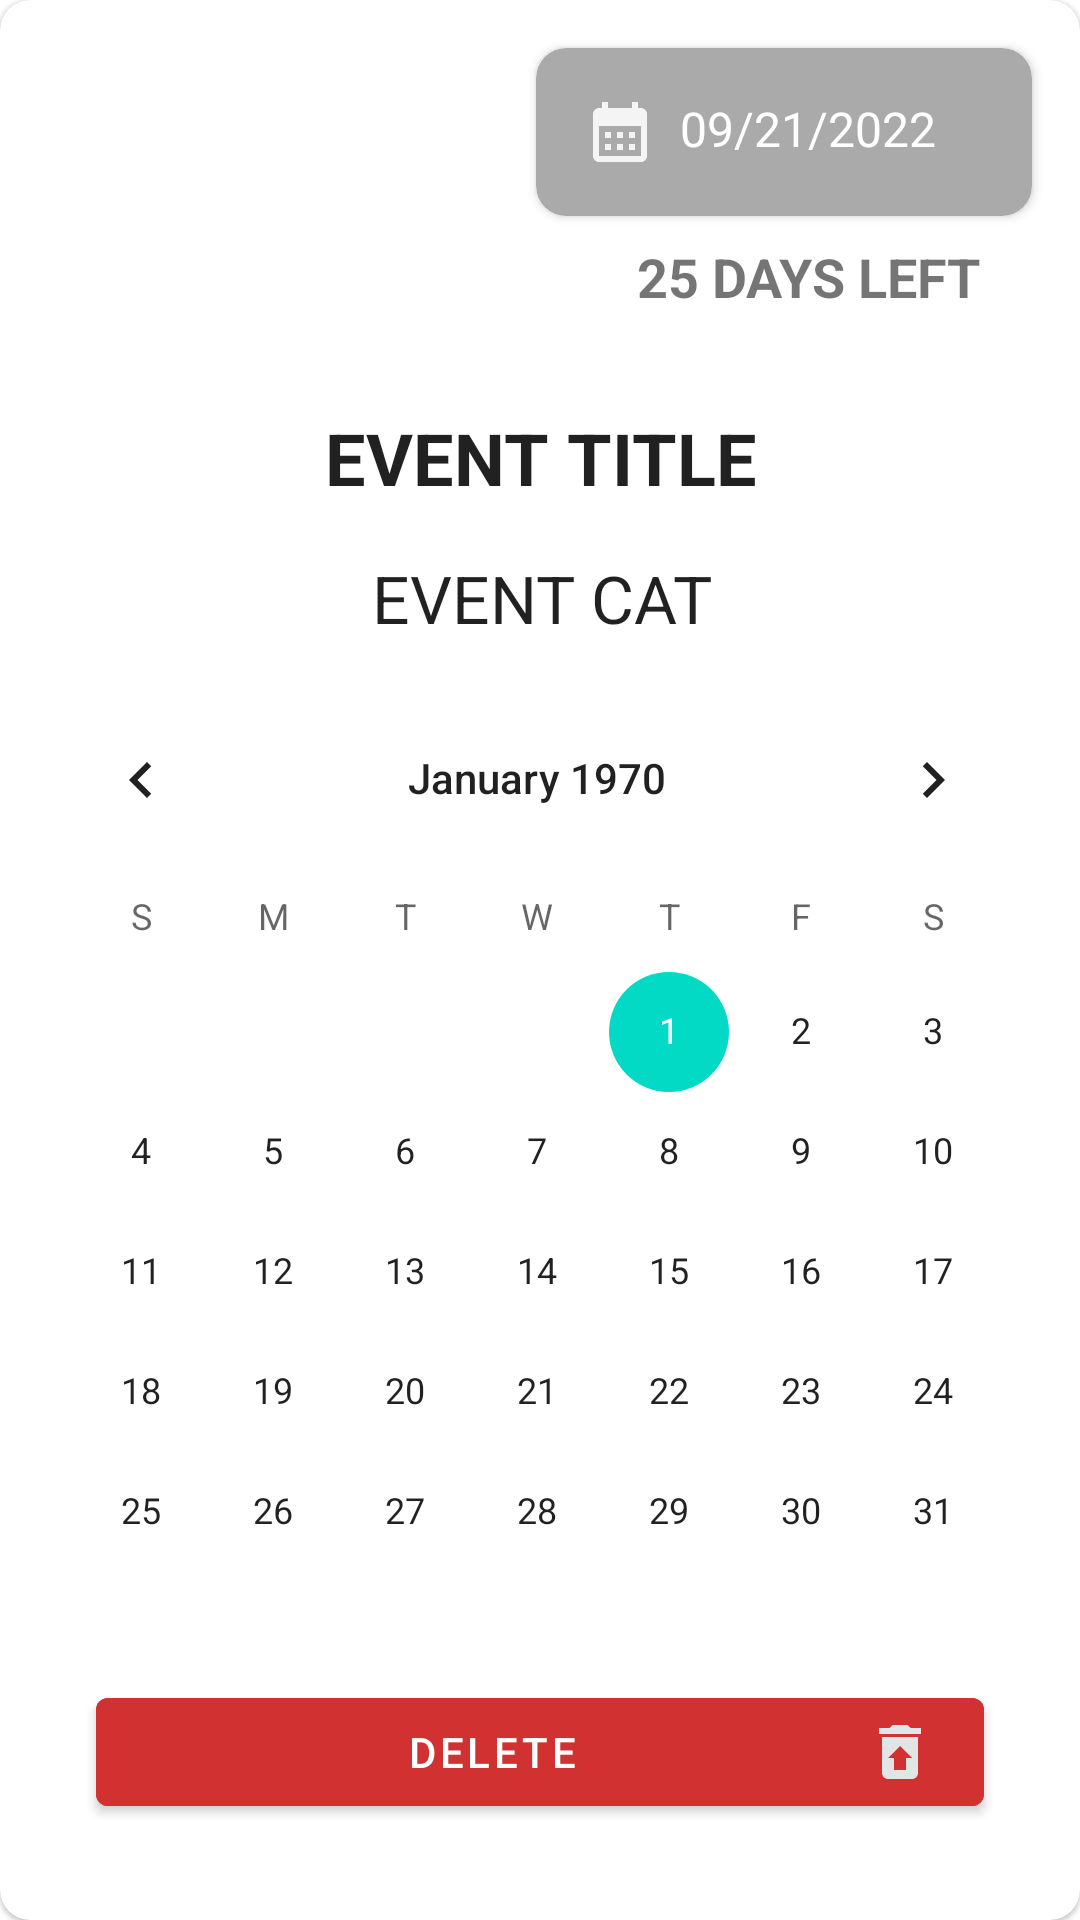

Produce the Android XML layout that renders to this screen, including the resource entries it uses.
<!-- AndroidManifest.xml: application theme Theme.Week_two -->
<!-- res/layout/fragment_thrid.xml -->
<?xml version="1.0" encoding="utf-8"?>
<com.google.android.material.card.MaterialCardView
    xmlns:android="http://schemas.android.com/apk/res/android"
    xmlns:tools="http://schemas.android.com/tools"
    android:layout_width="match_parent"
    android:layout_height="match_parent"
    xmlns:app="http://schemas.android.com/apk/res-auto"
    android:elevation="10dp"
    android:padding="8dp"
    android:layout_margin="16dp"
    app:cardCornerRadius="10dp"
    tools:context=".views.ThirdFragment">

    <androidx.constraintlayout.widget.ConstraintLayout
        android:layout_width="match_parent"
        android:layout_height="match_parent">

        <androidx.cardview.widget.CardView
            android:id="@+id/cardView"
            android:layout_width="wrap_content"
            android:layout_height="wrap_content"
            android:layout_marginTop="16dp"
            android:layout_marginEnd="16dp"
            android:backgroundTint="@android:color/darker_gray"
            android:elevation="10dp"
            app:cardCornerRadius="10dp"
            app:layout_constraintEnd_toEndOf="parent"
            app:layout_constraintTop_toTopOf="parent">

            <TextView
                android:id="@+id/event_date_desc"
                android:layout_width="match_parent"
                android:layout_height="match_parent"
                android:layout_marginTop="16dp"
                android:layout_marginEnd="16dp"
                android:layout_marginBottom="16dp"
                android:drawablePadding="8dp"
                android:paddingHorizontal="16dp"
                android:text="@string/event_desc_date"
                android:textColor="@color/white"
                android:textSize="16sp"
                app:drawableStartCompat="@drawable/ic_calendar" />

        </androidx.cardview.widget.CardView>

        <TextView
            android:id="@+id/event_title_desc"
            android:layout_width="0dp"
            android:layout_height="wrap_content"
            android:layout_marginStart="16dp"
            android:layout_marginTop="32dp"
            android:layout_marginEnd="16dp"
            android:text="@string/event_title"
            android:textAlignment="center"
            android:textAppearance="@style/TextAppearance.AppCompat.Headline"
            android:textStyle="bold"
            app:layout_constraintEnd_toEndOf="parent"
            app:layout_constraintStart_toStartOf="parent"
            app:layout_constraintTop_toBottomOf="@+id/event_days_left" />

        <TextView
            android:id="@+id/event_cat_desc"
            android:layout_width="379dp"
            android:layout_height="wrap_content"
            android:layout_marginTop="16dp"
            android:text="@string/event_cat"
            android:textAlignment="center"
            android:textAppearance="@style/TextAppearance.AppCompat.Large"
            app:layout_constraintEnd_toEndOf="@+id/event_title_desc"
            app:layout_constraintStart_toStartOf="@+id/event_title_desc"
            app:layout_constraintTop_toBottomOf="@+id/event_title_desc" />

        <TextView
            android:id="@+id/event_days_left"
            android:layout_width="0dp"
            android:layout_height="wrap_content"
            android:layout_marginTop="8dp"
            android:text="@string/_25_days_left"
            android:textAlignment="center"
            android:textSize="18sp"
            android:textStyle="bold"
            app:layout_constraintEnd_toEndOf="parent"
            app:layout_constraintStart_toStartOf="@+id/cardView"
            app:layout_constraintTop_toBottomOf="@+id/cardView" />

        <CalendarView
            android:id="@+id/event_cal"
            android:layout_width="wrap_content"
            android:layout_height="wrap_content"
            android:layout_marginStart="14dp"
            android:layout_marginTop="16dp"
            android:layout_marginEnd="16dp"
            app:layout_constraintBottom_toTopOf="@+id/btn_delete_container"
            app:layout_constraintEnd_toEndOf="parent"
            app:layout_constraintStart_toStartOf="parent"
            app:layout_constraintTop_toBottomOf="@+id/event_cat_desc" />

        <include
            android:id="@+id/btn_delete_container"
            layout="@layout/event_delete_button"
            android:layout_width="0dp"
            android:layout_height="wrap_content"
            android:layout_marginStart="32dp"
            android:layout_marginEnd="32dp"
            android:layout_marginBottom="32dp"
            app:layout_constraintBottom_toBottomOf="parent"
            app:layout_constraintEnd_toEndOf="parent"
            app:layout_constraintStart_toStartOf="parent" />

    </androidx.constraintlayout.widget.ConstraintLayout>

</com.google.android.material.card.MaterialCardView>
<!-- res/layout/event_delete_button.xml (included above) -->
<?xml version="1.0" encoding="utf-8"?>
<Button
    xmlns:app="http://schemas.android.com/apk/res-auto"
    xmlns:android="http://schemas.android.com/apk/res/android"
    xmlns:tools="http://schemas.android.com/tools"
    android:id="@+id/btn_delete_event"
    android:layout_width="0dp"
    android:layout_height="wrap_content"
    android:layout_marginStart="32dp"
    android:layout_marginEnd="32dp"
    android:layout_marginBottom="32dp"
    android:backgroundTint="#D13131"
    android:text="@string/event_delete_btn"
    app:drawableEndCompat="@drawable/ic_delete"
    app:layout_constraintBottom_toBottomOf="parent"
    app:layout_constraintEnd_toEndOf="parent"
    app:layout_constraintStart_toStartOf="parent"
    tools:showIn="@layout/fragment_thrid" />
<!-- resources referenced by this layout -->
<resources>
  <!-- drawable ic_calendar (drawable) -->
  <vector
      android:height="24dp"
      android:width="24dp"
      android:tint="#F4F4F4"
      android:viewportHeight="24"
      android:viewportWidth="24"
      xmlns:android="http://schemas.android.com/apk/res/android">
      <path android:fillColor="@android:color/white" android:pathData="M19,4h-1V2h-2v2H8V2H6v2H5C3.89,4 3.01,4.9 3.01,6L3,20c0,1.1 0.89,2 2,2h14c1.1,0 2,-0.9 2,-2V6C21,4.9 20.1,4 19,4zM19,20H5V10h14V20zM9,14H7v-2h2V14zM13,14h-2v-2h2V14zM17,14h-2v-2h2V14zM9,18H7v-2h2V18zM13,18h-2v-2h2V18zM17,18h-2v-2h2V18z"/>
  </vector>
  <!-- drawable ic_delete (drawable) -->
  <vector android:height="24dp" android:tint="#E1E5E5"
      android:viewportHeight="24" android:viewportWidth="24"
      android:width="24dp" xmlns:android="http://schemas.android.com/apk/res/android">
      <path android:fillColor="@android:color/white" android:pathData="M19,4h-3.5l-1,-1h-5l-1,1L5,4v2h14zM6,7v12c0,1.1 0.9,2 2,2h8c1.1,0 2,-0.9 2,-2L18,7L6,7zM14,14v4h-4v-4L8,14l4,-4 4,4h-2z"/>
  </vector>
  <string name="_25_days_left">25 DAYS LEFT</string>
  <string name="event_cat">EVENT CAT</string>
  <string name="event_delete_btn">Delete</string>
  <string name="event_desc_date">09/21/2022</string>
  <string name="event_title">EVENT TITLE</string>
  <style name="Theme.Week_two" parent="Theme.MaterialComponents.DayNight.DarkActionBar">
          
          <item name="colorPrimary">@color/purple_500</item>
          <item name="colorPrimaryVariant">@color/purple_700</item>
          <item name="colorOnPrimary">@color/white</item>
          
          <item name="colorSecondary">@color/teal_200</item>
          <item name="colorSecondaryVariant">@color/teal_700</item>
          <item name="colorOnSecondary">@color/black</item>
          
          <item name="android:statusBarColor" tools:targetApi="l">?attr/colorPrimaryVariant</item>
          
      </style>
  <!-- not gathered from this repository: default colours our renderer supplied (Android Studio template values) -->
  <color name="purple_500">#FF6200EE</color>
  <color name="purple_700">#FF3700B3</color>
  <color name="teal_200">#FF03DAC5</color>
  <color name="teal_700">#FF018786</color>
  <color name="black">#FF000000</color>
  <color name="white">#FFFFFFFF</color>
</resources>
